Labelled photos from "splits", an image-classification folder in adityamathur06/SentryGlide. The possible labels are: body tissue or organ, gauze, glass equipment packaging, metal equipment packaging, organic waste, paper equipment packaging, plastic equipment packaging, syringe, syringe needle, tweezers.

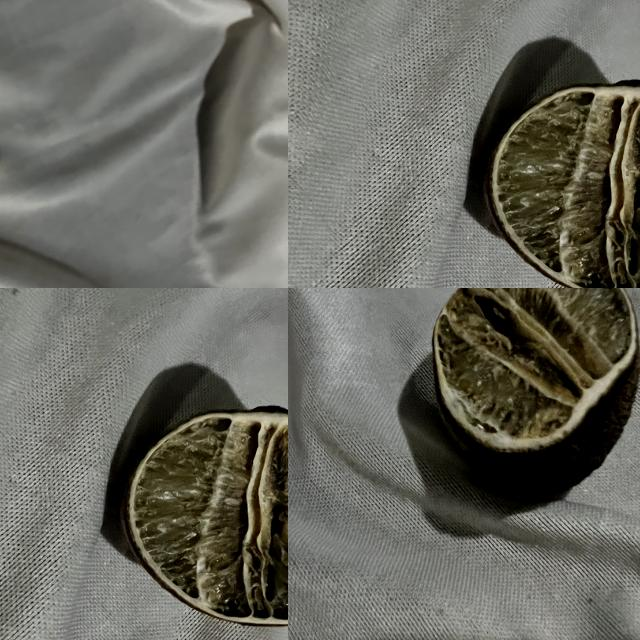
Label: organic waste

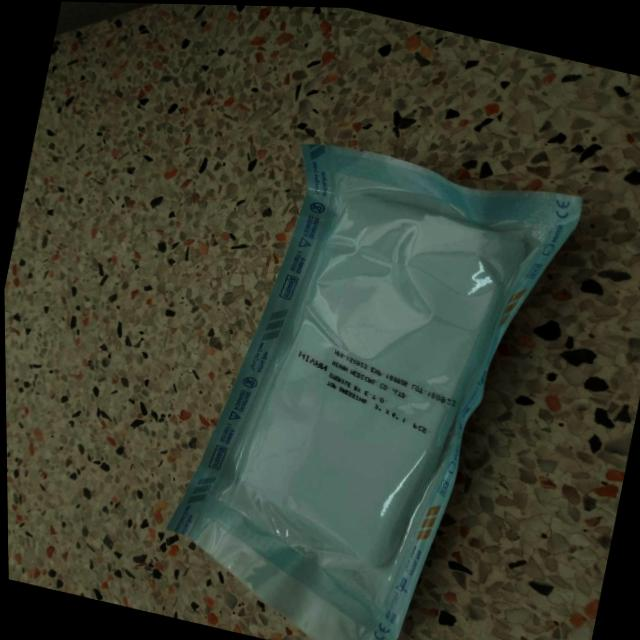
Label: paper equipment packaging

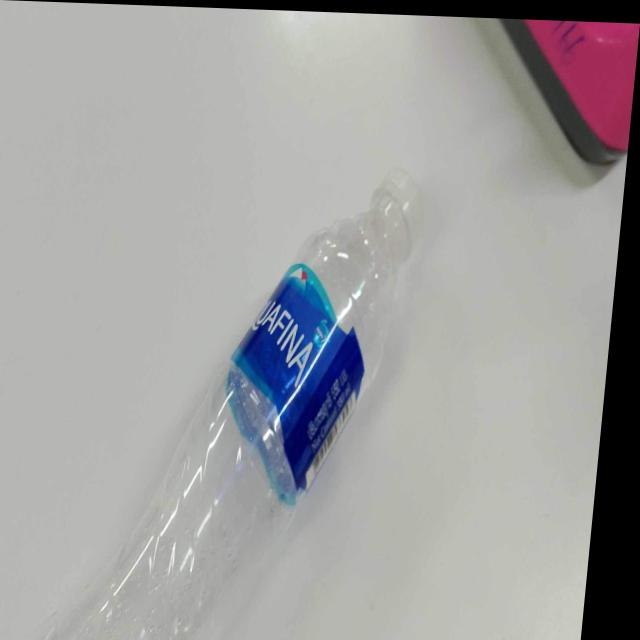
Label: plastic equipment packaging

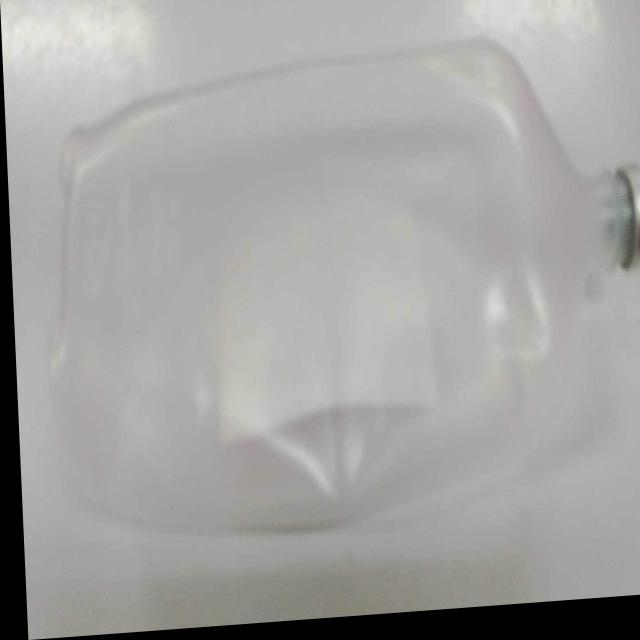
Label: plastic equipment packaging

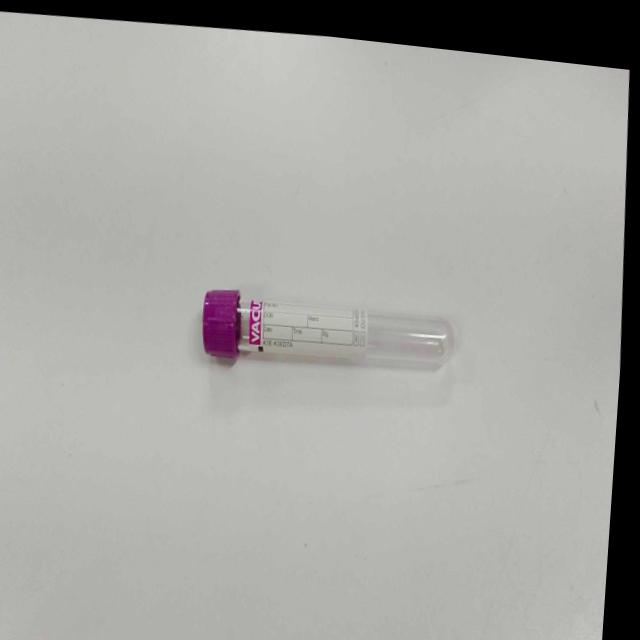
Label: glass equipment packaging

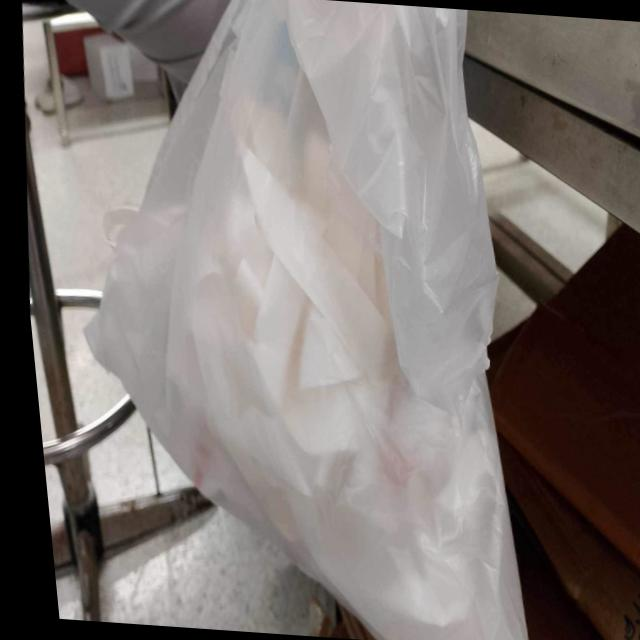
Label: paper equipment packaging
